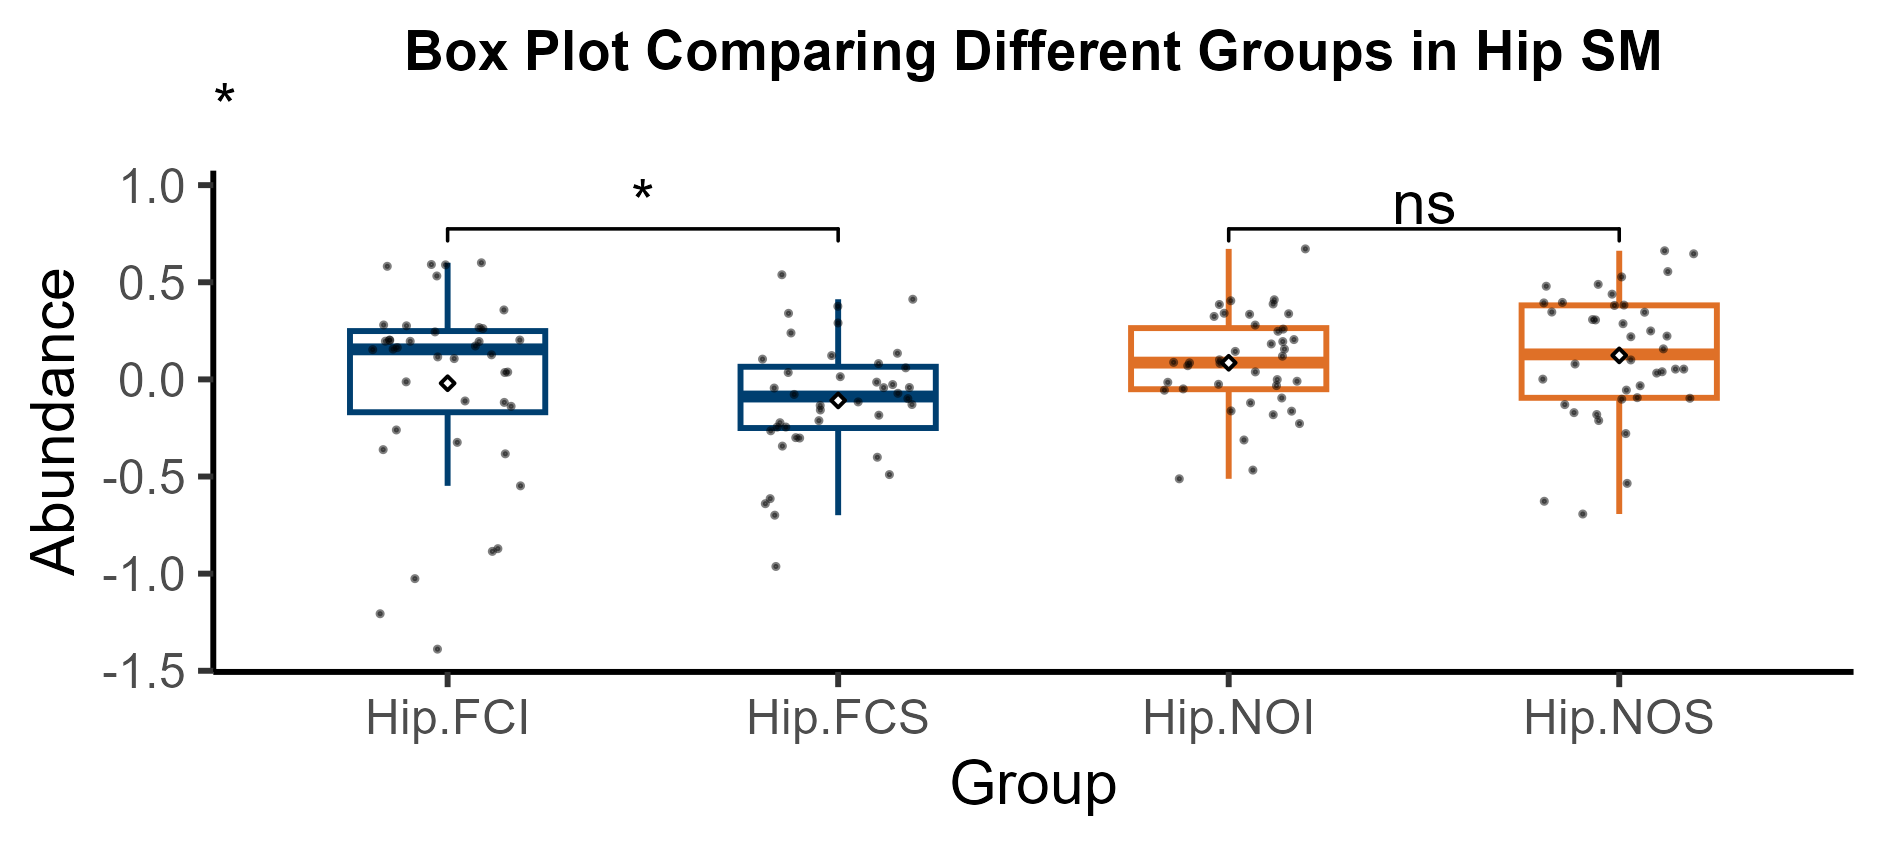

The file beside this chart, header and first rows:
Variable, Hip-FCI, Hip-FCI, Hip-FCI, Hip-FCI, Hip-FCI, Hip-FCI, Hip-FCI, Hip-FCI, Hip-FCS, Hip-FCS, Hip-FCS, Hip-FCS, Hip-FCS, Hip-FCS, Hip-FCS, Hip-FCS, Hip-NOI, Hip-NOI, Hip-NOI, Hip-NOI, Hip-NOI, Hip-NOI, Hip-NOI
SM(d14:0/26:1), 0.6003, -0.111, -0.3241, -1.389, 0.5914, 0.03543, -0.8714, 0.5324, 0.1346, -0.3434, -0.1843, -0.1342, -0.2999, -0.2645, -0.6399, 0.01396, 0.08763, -0.0009629, -0.3119, 0.4048, 0.6718, 0.3379, 0.1947
SM(d16:1/26:1), 0.1639, 0.107, -0.3616, -1.206, 0.1157, 0.2617, -0.8854, -0.01255, -0.2456, -0.09894, -0.04457, -0.3019, -0.2453, -0.6991, -0.9631, -0.02658, 0.2588, 0.205, 0.1557, -0.02523, -0.09574, 0.03859, -0.2275
SM(d18:0/18:1), 0.2015, 0.156, 0.1966, 0.5897, 0.2801, -0.1184, 0.1961, 0.1533, 0.2904, 0.03552, 0.08133, 0.4126, 0.239, 0.3401, 0.5387, -0.223, -0.1207, 0.08231, -0.01481, 0.08514, 0.41, 0.3883, 0.3241
SM(d18:1/16:0), 0.5821, 0.2023, -0.1386, -0.5479, 0.1719, -0.3831, -1.026, 0.2759, -0.01411, -0.2124, 0.1226, -0.116, -0.1293, -0.6139, 0.05953, -0.07168, 0.3856, -0.4668, 0.1441, 0.3405, 0.1195, 0.3351, -0.05576
SM(d18:1/18:1), 0.3576, 0.1947, 0.03772, 0.2668, 0.2026, 0.1265, -0.2603, 0.2445, -0.4901, -0.1574, -0.04256, -0.04183, 0.1043, -0.4007, 0.3763, -0.07738, 0.07048, -0.5117, 0.2478, 0.2797, -0.1817, 0.1009, 0.1825
